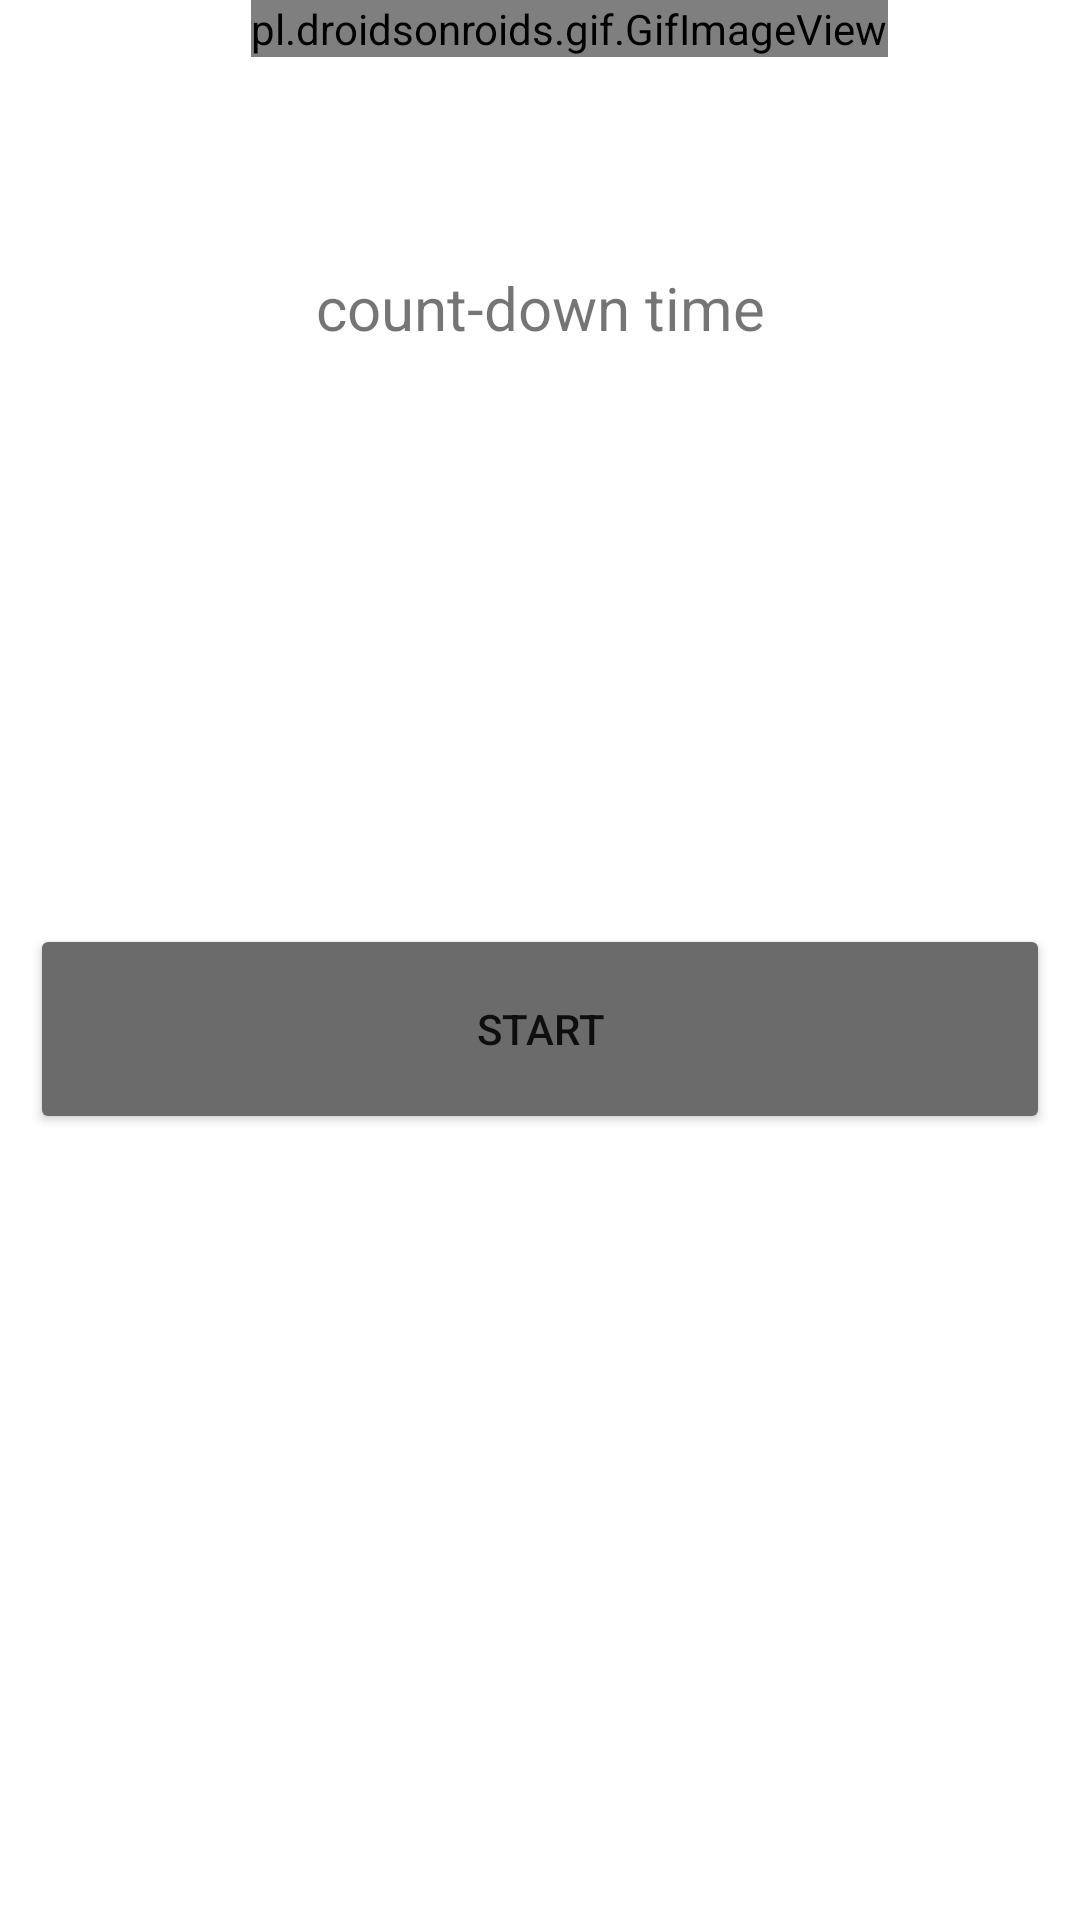

Reconstruct the res/layout file that produces this screen, plus the resources it refers to.
<!-- AndroidManifest.xml: application theme Theme.HomeFItness -->
<!-- res/layout/activity_start_exercise.xml -->
<?xml version="1.0" encoding="utf-8"?>
<androidx.constraintlayout.widget.ConstraintLayout xmlns:android="http://schemas.android.com/apk/res/android"
    xmlns:app="http://schemas.android.com/apk/res-auto"
    xmlns:tools="http://schemas.android.com/tools"
    android:layout_width="match_parent"
    android:layout_height="match_parent"
    tools:context=".StartExerciseActivity"
    android:background="@drawable/blur_background">


    <pl.droidsonroids.gif.GifImageView
        android:id="@+id/gifImageView"
        android:layout_width="wrap_content"
        android:layout_height="wrap_content"
        android:src="@drawable/leg"
        app:layout_constraintEnd_toEndOf="parent"
        app:layout_constraintHorizontal_bias="0.577"
        app:layout_constraintStart_toStartOf="parent"
        app:layout_constraintTop_toTopOf="parent"
        android:layout_marginStart="10dp"
        android:layout_marginEnd="10dp"/>

    <TextView
        android:id="@+id/timeCountDown"

        android:layout_width="wrap_content"
        android:layout_height="wrap_content"
        android:layout_marginTop="70dp"
        android:text="count-down time"
        android:textAlignment="center"

        app:layout_constraintEnd_toEndOf="parent"
        app:layout_constraintStart_toStartOf="parent"
        app:layout_constraintTop_toBottomOf="@+id/gifImageView"
        android:textSize="20sp"/>

    <Button
        android:id="@+id/startStop"
        android:layout_width="match_parent"
        android:layout_height="70dp"
        android:text="Start"
        app:layout_constraintBottom_toBottomOf="parent"
        app:layout_constraintEnd_toEndOf="parent"
        app:layout_constraintStart_toStartOf="parent"
        app:layout_constraintTop_toBottomOf="@+id/timeCountDown"
        android:layout_marginStart="10dp"
        android:layout_marginEnd="10dp"
        android:layout_marginBottom="70dp"
        android:backgroundTint="#6B6B6B"/>



</androidx.constraintlayout.widget.ConstraintLayout>
<!-- resources referenced by this layout -->
<resources>
  <style name="Theme.HomeFItness" parent="Theme.MaterialComponents.DayNight.NoActionBar">
          
          <item name="colorPrimary">@color/purple_500</item>
          <item name="colorPrimaryVariant">@color/purple_700</item>
          <item name="colorOnPrimary">@color/white</item>
          
          <item name="colorSecondary">@color/teal_200</item>
          <item name="colorSecondaryVariant">@color/teal_700</item>
          <item name="colorOnSecondary">@color/black</item>
          
          <item name="android:statusBarColor" tools:targetApi="l">?attr/colorPrimaryVariant</item>
          
      </style>
  <color name="purple_500">#FF6200EE</color>
  <color name="purple_700">#FF3700B3</color>
  <color name="white">#FFFFFFFF</color>
  <color name="teal_200">#FF03DAC5</color>
  <color name="teal_700">#FF018786</color>
  <color name="black">#FF000000</color>
</resources>
